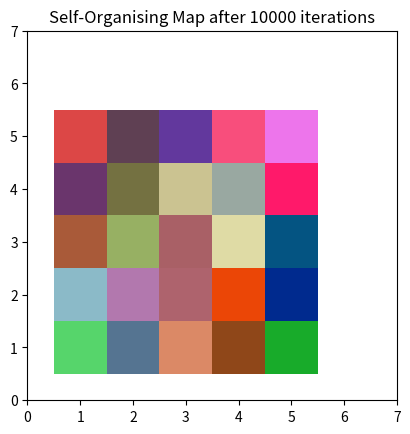

Reproduce this figure in Python.
import numpy as np,sys
from matplotlib import pyplot as plt
from matplotlib import patches as patches

np.random.seed(5678)

# 1. Declare data Set and hyper parameters
raw_data = np.random.randint(0, 255, (100, 3))
net = np.random.random((3,5,5))
n_iterations = 10000 
init_learning_rate = 0.0003

init_radius = max(net.shape[0], net.shape[1]) / 2
time_constant = n_iterations / np.log(init_radius)
raw_data = raw_data/raw_data.max()

# 2. Train n_iterations
for iter in range(n_iterations):
    
    rand_index = np.random.randint(0,len(raw_data))
    current_data = raw_data[rand_index,:]

    best_match_subtract = (net.T-current_data).T
    best_match = np.sqrt(  best_match_subtract ** 2 )
    best_match_sum = best_match.sum(axis=0)
    bmu_idx = np.squeeze(np.asarray(np.where(best_match_sum == best_match_sum.min())))

    # print("Original Net :" ,net)
    # print("Original Data :" ,current_data)
    # print("Modifed Net :" ,best_match)
    # print("Total Sum: ", best_match_sum)
    # print("Print index : ", bmu_idx)

    # --------- ERRRO CATCHING --------
    # try:
    #      bmu_idx.shape[1]
    #      bmu_idx =np.array([bmu_idx[0,0],bmu_idx[1,0]]) 
    # except: 
    #      pass
    # --------- ERRRO CATCHING --------

    r = init_radius * np.exp(-iter / time_constant)
    l = init_learning_rate * np.exp(-iter / n_iterations)
    effect_matrix = np.zeros((net.shape[1],net.shape[2]))

    for x in range(net.shape[0]):
        for y in range(net.shape[1]):
            w_dist = np.sum((np.array([x, y]) - bmu_idx) ** 2)
            if w_dist <= r**2:
                effect_matrix[x,y] = np.exp(-w_dist / (2* (r**2)))

    net = net - (l * np.multiply(effect_matrix,best_match_subtract))








fig = plt.figure()
# setup axes
ax = fig.add_subplot(111, aspect='equal')
ax.set_xlim((0, net.shape[1]+2))
ax.set_ylim((0, net.shape[2]+2))
ax.set_title('Self-Organising Map after %d iterations' % n_iterations)

# plot the rectangles
net = (net - net.min()) / (net.max() - net.min())

for x in range(1,net.shape[1]+1):
    for y in range(1,net.shape[2]+1):
        ax.add_patch(patches.Rectangle((x-0.5, y-0.5), 1, 1, facecolor=net[:,x-1,y-1],edgecolor='none'))    
        plt.pause(0.1)
print(net)

plt.show()


# for x in range(1, net.shape[0] + 1):
#     for y in range(1, net.shape[1] + 1):
#         ax.add_patch(patches.Rectangle((x-0.5, y-0.5), 1, 1,
#                      facecolor=net[x-1,y-1,:],
#                      edgecolor='none'))
# plt.show()

# -- end code --